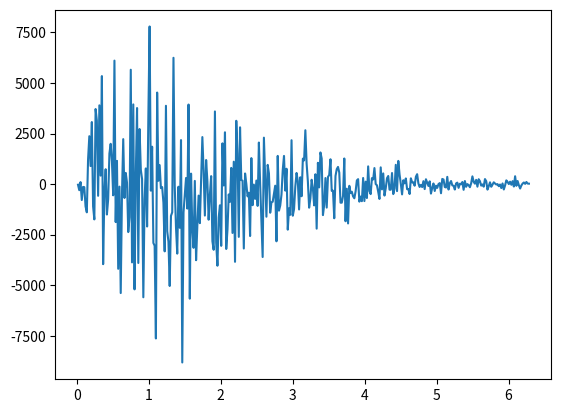

Recreate this plot in Python. (Note: this script raises an exception after producing the figure.)
import matplotlib
import matplotlib.pyplot as plt
import numpy as np
from PIL import Image

A = 1.0
B = 1.0
C = 0.5
n = 50

# Define image dimensions
width = 1000
height = 1000

def alpha_0(r):
    return 2 * np.pi * np.sin(C * r)

# Define function to be plotted
def g(alpha, r):
    return A * np.exp(-(r * alpha - alpha_0(r)) / r) * np.cos(B * r**(3/2)) * r

def generate_graph():
	r = np.linspace(1,360,num=360, dtype=int)
	alpha = np.radians(np.linspace(1,360,num=360, dtype=int))
	z = np.zeros_like(alpha)
	for i in range(n):
	    z += g(alpha, r * (i+1))
	plt.plot(alpha,z)
	plt.savefig("../../Images/graph_sinusoid.png")



def generate_image():

	# Generate image data
	x, y = np.meshgrid(np.linspace(-1, 1, width), np.linspace(-1, 1, height))
	r = np.sqrt(x**2 + y**2)
	theta = np.angle(x + y*1j)
	z = np.zeros_like(r)

	for i in range(n):
	    z += g(theta, r * (i + 1))

	# # Normalize and convert to grayscale
	z = (z - np.min(z)) / (np.max(z) - np.min(z))
	z = (255 * z).astype(np.uint8)

	# print(z)

	# # Create image and save to file
	img = Image.fromarray(z, mode='L')
	img.save('../../Images/wrapped_sinusoid.png')

def main():
	generate_graph()
	generate_image()



if __name__ == '__main__':
	main()
